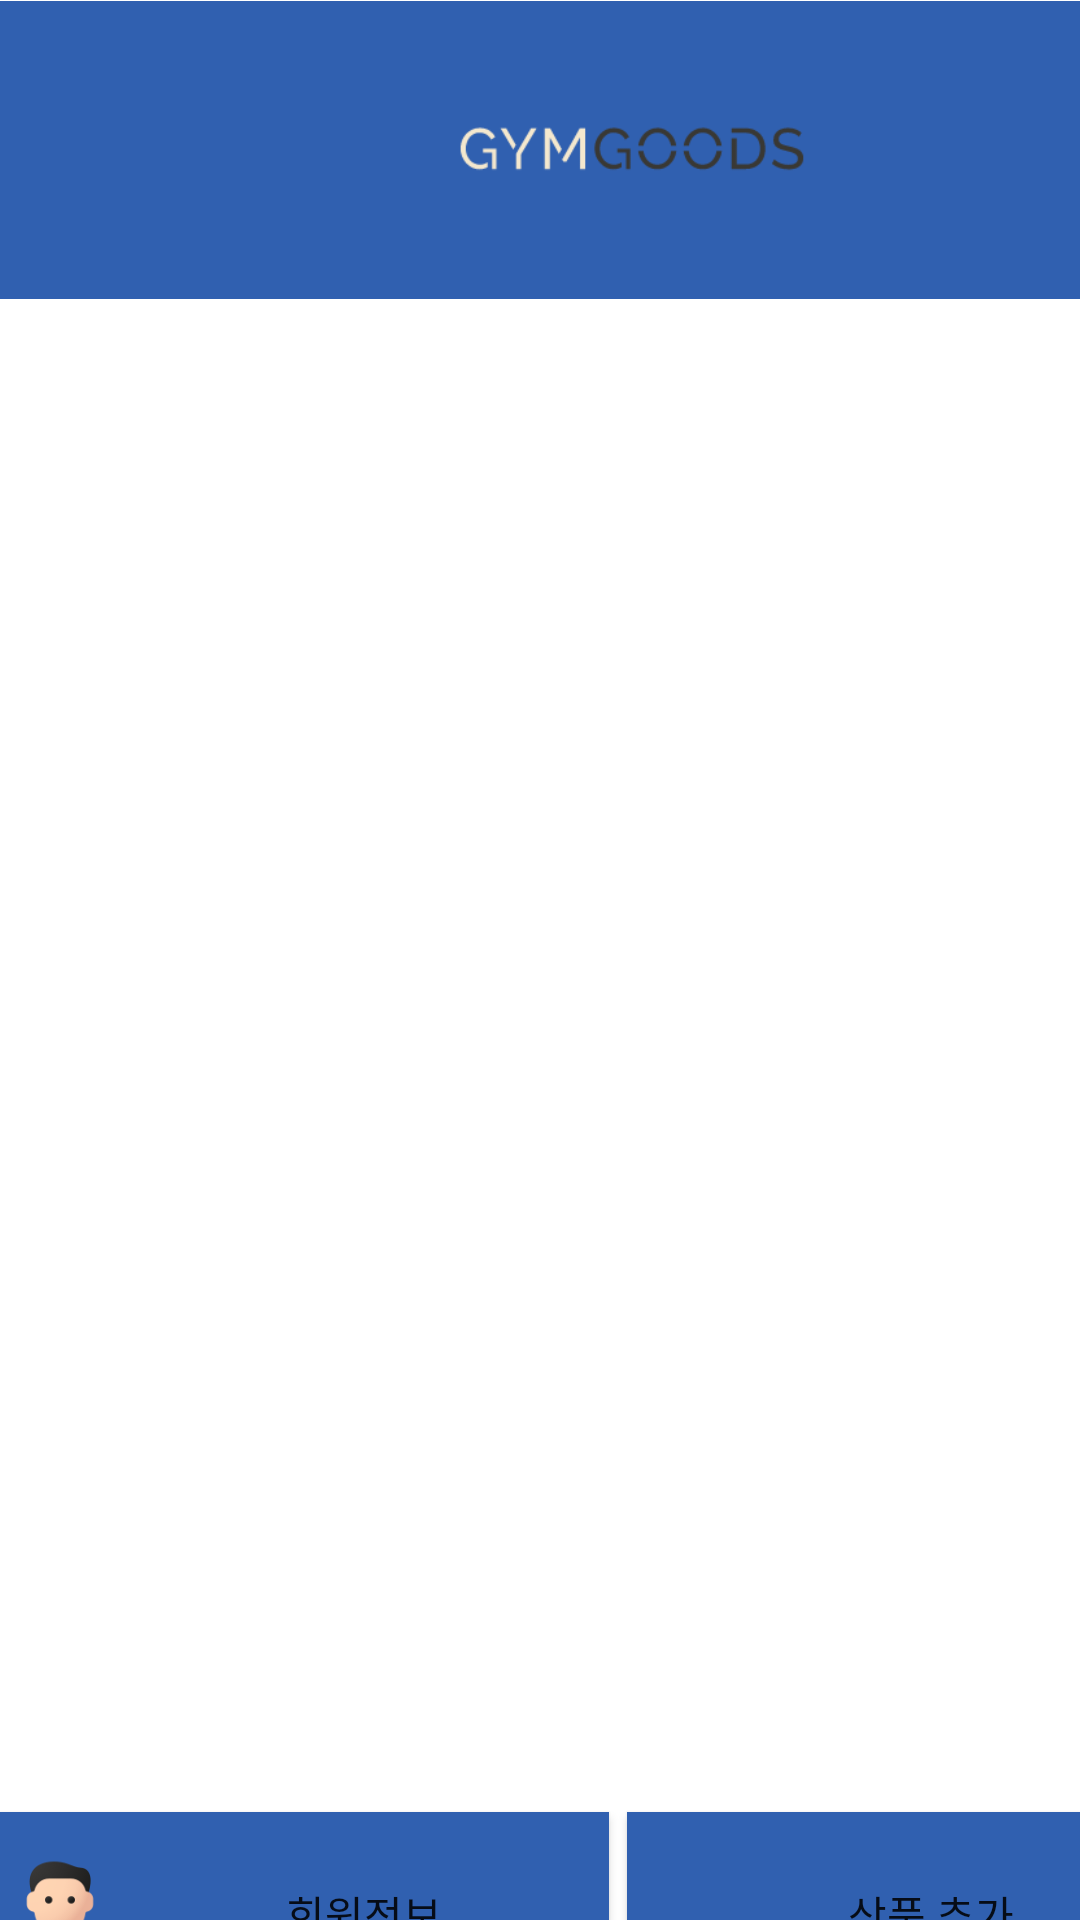

Layout XML and referenced resources for this Android screen:
<!-- AndroidManifest.xml: application theme Theme.PersonalAssignment2 -->
<!-- res/layout/activity_shopping.xml -->
<?xml version="1.0" encoding="utf-8"?>
<GridLayout xmlns:android="http://schemas.android.com/apk/res/android"
    xmlns:app="http://schemas.android.com/apk/res-auto"
    xmlns:tools="http://schemas.android.com/tools"
    android:layout_width="match_parent"
    android:layout_height="match_parent"
    tools:context=".MainActivity"
    android:rowCount="3"
    android:columnCount="2"

    >
    <ImageView
        android:layout_width="420dp"
        android:layout_height="100dp"
        android:layout_columnSpan="2"
        app:srcCompat="@drawable/gymgoods"
         />


    <androidx.recyclerview.widget.RecyclerView
        android:id="@+id/recyclerview"
        android:layout_width="match_parent"
        android:layout_height="500dp"
        android:scrollbars="vertical"
        android:layout_columnSpan="2"
        android:layout_weight="0"

        ></androidx.recyclerview.widget.RecyclerView>

    <Button
        android:id="@+id/bt_UserInfo"
        android:layout_width="203dp"
        android:layout_height="68dp"
        android:layout_marginTop="4dp"
        android:background="#3060b0"
        android:drawableLeft="@drawable/mansmall"
        android:text="회원정보"
        app:layout_constraintTop_toBottomOf="@+id/recyclerview"

        />

    <Button
        android:layout_width="203dp"
        android:layout_height="68dp"
        android:layout_marginTop="4dp"
        android:background="#3060b0"
        android:text="상품 추가"
        android:layout_columnSpan="1"
        android:layout_marginLeft="6dp"
        app:layout_constraintTop_toBottomOf="@+id/recyclerview"
         />

</GridLayout>
<!-- resources referenced by this layout -->
<resources>
  <!-- drawable gymgoods: png bitmap (drawable, 6058 bytes) -->
  <!-- drawable mansmall (drawable) -->
  <?xml version="1.0" encoding="utf-8"?>
  <layer-list xmlns:android="http://schemas.android.com/apk/res/android">
      <item
          android:drawable="@drawable/man"
          android:width="40dp"
          android:height="40dp" />
  </layer-list>
  <style name="Theme.PersonalAssignment2" parent="Theme.MaterialComponents.DayNight.DarkActionBar">
          
  
          <item name="windowActionBar">false</item>
          <item name="windowNoTitle">true</item>
  
          <item name="colorPrimary">@color/purple_500</item>
          <item name="colorPrimaryVariant">@color/purple_700</item>
          <item name="colorOnPrimary">@color/white</item>
          
          <item name="colorSecondary">@color/teal_200</item>
          <item name="colorSecondaryVariant">@color/teal_700</item>
          <item name="colorOnSecondary">@color/black</item>
          
          <item name="android:statusBarColor">?attr/colorPrimaryVariant</item>
          
      </style>
  <!-- drawable man: png bitmap (drawable, 6805 bytes) -->
  <!-- not gathered from this repository: default colours our renderer supplied (Android Studio template values) -->
  <color name="purple_500">#FF6200EE</color>
  <color name="purple_700">#FF3700B3</color>
  <color name="teal_200">#FF03DAC5</color>
  <color name="teal_700">#FF018786</color>
  <color name="black">#FF000000</color>
  <color name="white">#FFFFFFFF</color>
</resources>
